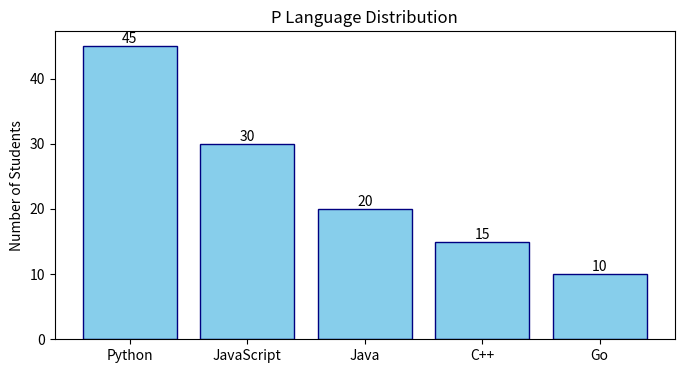

Source code (Python):
import matplotlib.pyplot as plt


languages = ["Python", "JavaScript", "Java", "C++", "Go"]
students = [45, 30, 20, 15, 10]


plt.figure(figsize=(8,4)) # w,h in inches
bars = plt.bar(languages, students, color="skyblue", edgecolor="navy")
plt.bar_label(bars)

plt.title("P Language Distribution")
plt.ylabel("Number of Students")

plt.show()
